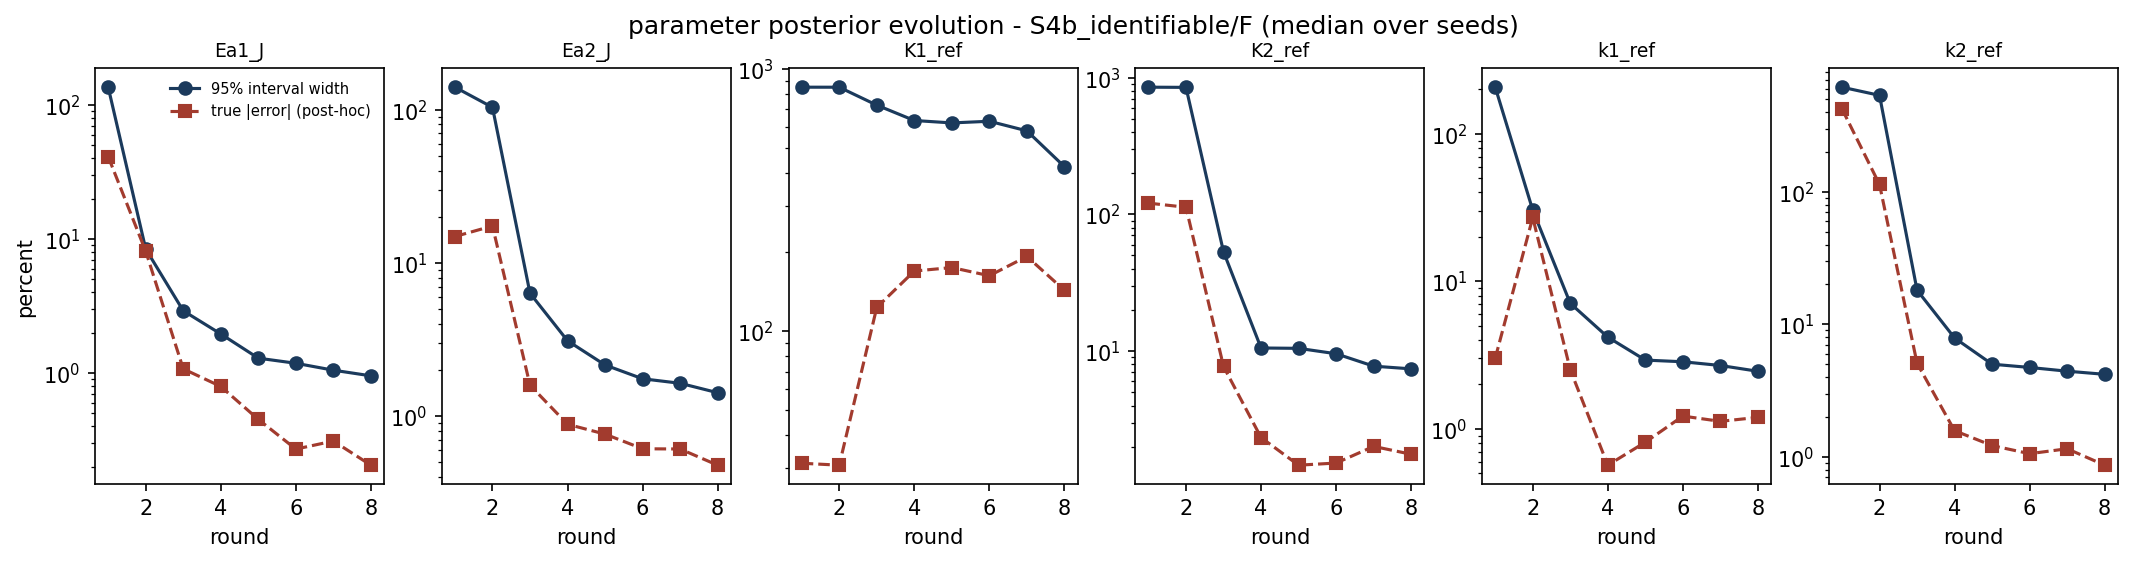

Data behind this chart, as committed beside it:
param, round, median_rel_width_pct, median_rel_error_pct, n_bound_active
Ea1_J, 1, 136.1, 41.22, 0
Ea1_J, 2, 8.424, 8.107, 0
Ea1_J, 3, 2.915, 1.074, 0
Ea1_J, 4, 1.957, 0.7938, 0
Ea1_J, 5, 1.291, 0.4504, 0
Ea1_J, 6, 1.182, 0.2704, 0
Ea1_J, 7, 1.05, 0.3105, 0
Ea1_J, 8, 0.9526, 0.2051, 0
Ea2_J, 1, 139.9, 14.86, 0
Ea2_J, 2, 103.3, 17.4, 0
Ea2_J, 3, 6.337, 1.593, 0
Ea2_J, 4, 3.105, 0.8861, 0
Ea2_J, 5, 2.158, 0.7642, 0
Ea2_J, 6, 1.755, 0.6134, 0
Ea2_J, 7, 1.64, 0.6114, 0
Ea2_J, 8, 1.423, 0.4795, 0
K1_ref, 1, 849.7, 31.33, 0
K1_ref, 2, 849.4, 30.8, 0
K1_ref, 3, 725.9, 123, 0
K1_ref, 4, 634.2, 169.2, 0
K1_ref, 5, 621, 174.5, 0
K1_ref, 6, 630.1, 162.4, 0
K1_ref, 7, 579.3, 192.4, 0
K1_ref, 8, 423.1, 143, 0
K2_ref, 1, 849.7, 120.7, 0
K2_ref, 2, 847, 112.6, 0
K2_ref, 3, 53.16, 7.718, 0
K2_ref, 4, 10.53, 2.333, 0
K2_ref, 5, 10.47, 1.465, 0
K2_ref, 6, 9.56, 1.519, 0
K2_ref, 7, 7.758, 2.009, 0
K2_ref, 8, 7.412, 1.761, 0
k1_ref, 1, 207, 3.009, 0
k1_ref, 2, 30.37, 27.07, 0
k1_ref, 3, 7.085, 2.511, 0
k1_ref, 4, 4.183, 0.5669, 0
k1_ref, 5, 2.923, 0.8116, 0
k1_ref, 6, 2.848, 1.22, 0
k1_ref, 7, 2.687, 1.124, 0
k1_ref, 8, 2.455, 1.196, 0
k2_ref, 1, 619.1, 424.7, 0
k2_ref, 2, 537.2, 113.9, 0
k2_ref, 3, 18.13, 5.084, 0
k2_ref, 4, 7.89, 1.572, 0
k2_ref, 5, 4.999, 1.213, 0
k2_ref, 6, 4.724, 1.054, 0
k2_ref, 7, 4.426, 1.148, 0
k2_ref, 8, 4.192, 0.8627, 0
